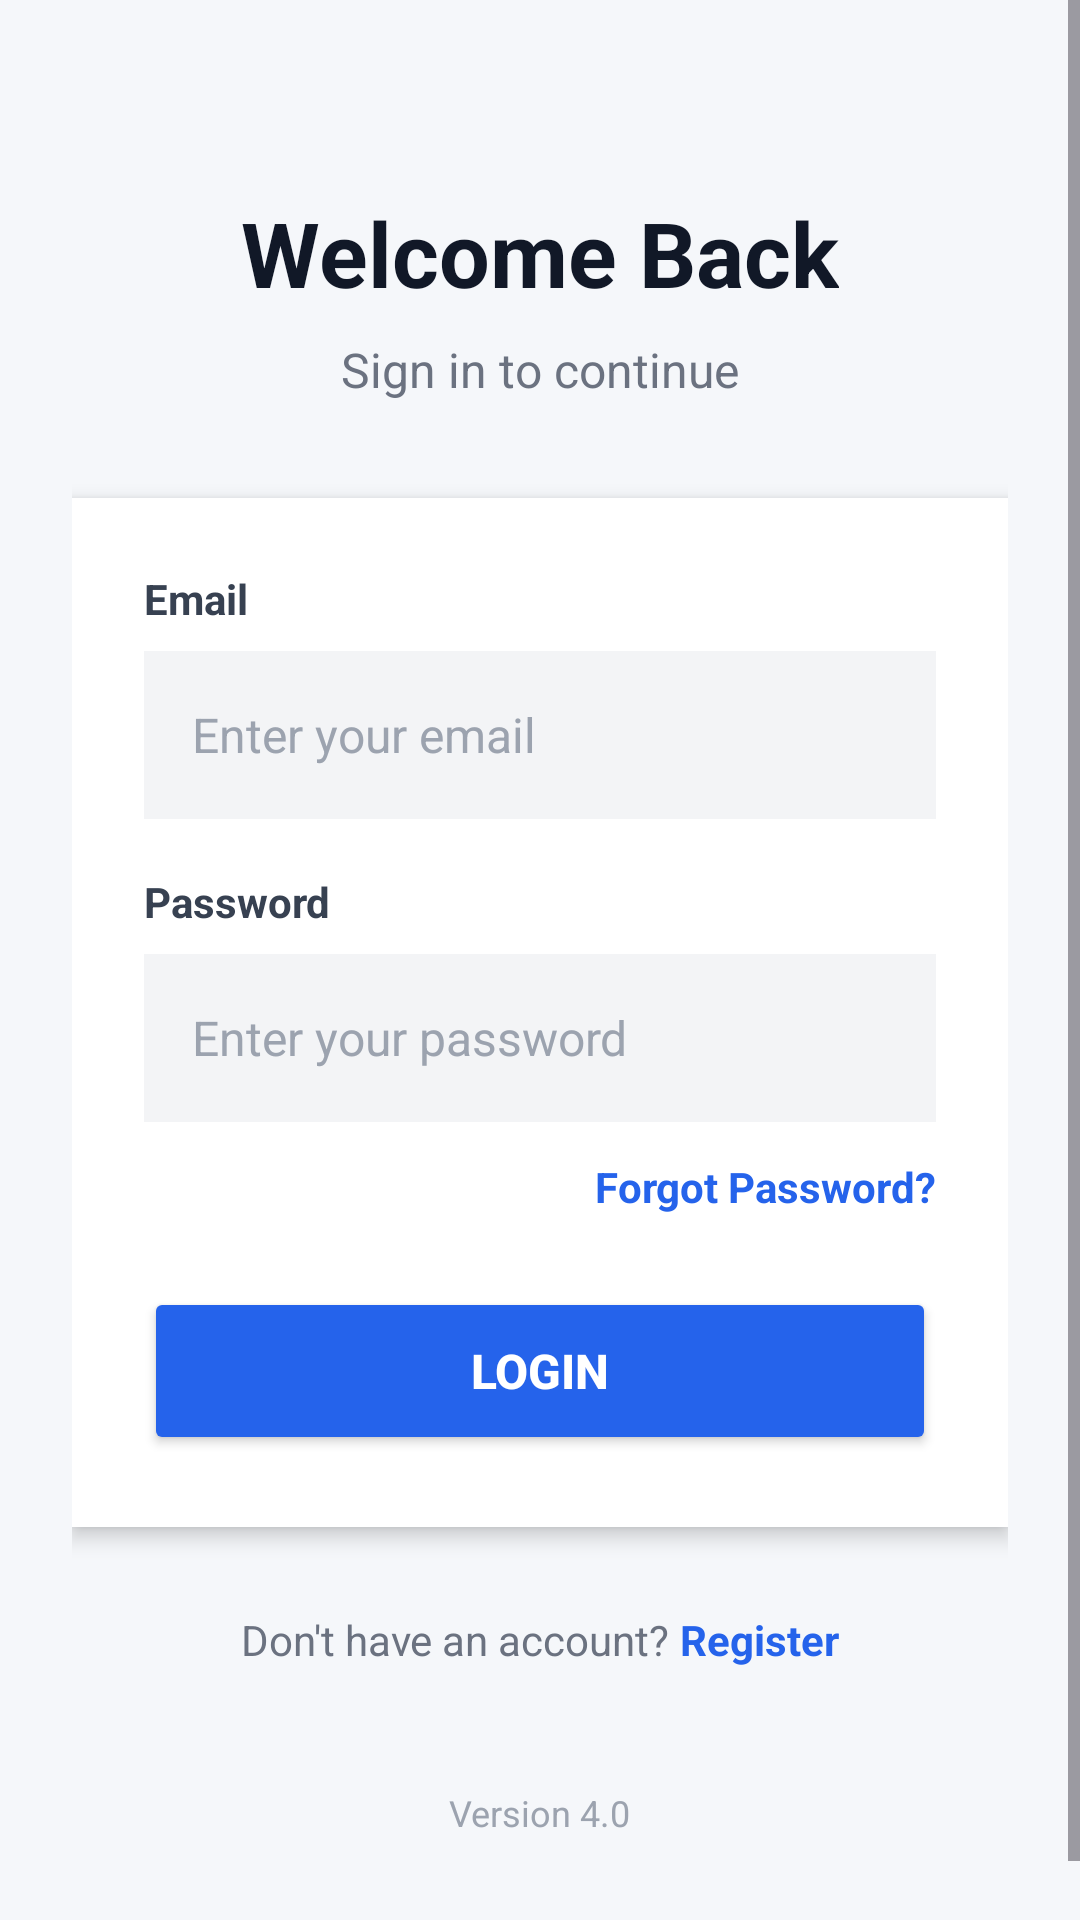

Layout XML and referenced resources for this Android screen:
<!-- AndroidManifest.xml: application theme Theme.Recanil -->
<!-- res/layout/recanil.xml -->
<?xml version="1.0" encoding="utf-8"?>
<ScrollView xmlns:android="http://schemas.android.com/apk/res/android"
    android:layout_width="match_parent"
    android:layout_height="match_parent"
    android:fillViewport="true"
    android:background="#F5F7FA">

    <LinearLayout
        android:id="@+id/main"
        android:layout_width="match_parent"
        android:layout_height="wrap_content"
        android:orientation="vertical"
        android:gravity="center_horizontal"
        android:padding="24dp">

        
        <LinearLayout
            android:layout_width="match_parent"
            android:layout_height="wrap_content"
            android:gravity="center"
            android:orientation="vertical"
            android:paddingTop="40dp"
            android:paddingBottom="32dp">

            <TextView
                android:layout_width="wrap_content"
                android:layout_height="wrap_content"
                android:text="Welcome Back"
                android:textColor="#111827"
                android:textSize="30sp"
                android:textStyle="bold" />

            <TextView
                android:layout_width="wrap_content"
                android:layout_height="wrap_content"
                android:layout_marginTop="8dp"
                android:text="Sign in to continue"
                android:textColor="#6B7280"
                android:textSize="16sp" />

        </LinearLayout>

        
        <LinearLayout
            android:layout_width="match_parent"
            android:layout_height="wrap_content"
            android:orientation="vertical"
            android:background="#FFFFFF"
            android:elevation="4dp"
            android:padding="24dp">

            
            <TextView
                android:layout_width="wrap_content"
                android:layout_height="wrap_content"
                android:text="Email"
                android:textColor="#374151"
                android:textSize="14sp"
                android:textStyle="bold" />

            <EditText
                android:id="@+id/usernameInput"
                android:layout_width="match_parent"
                android:layout_height="56dp"
                android:layout_marginTop="8dp"
                android:layout_marginBottom="18dp"
                android:background="#F3F4F6"
                android:hint="Enter your email"
                android:inputType="text"
                android:importantForAutofill="no"
                android:paddingStart="16dp"
                android:paddingEnd="16dp"
                android:textColor="#111827"
                android:textColorHint="#9CA3AF"
                android:textSize="16sp" />

            
            <TextView
                android:layout_width="wrap_content"
                android:layout_height="wrap_content"
                android:text="Password"
                android:textColor="#374151"
                android:textSize="14sp"
                android:textStyle="bold" />

            <EditText
                android:id="@+id/passwordInput"
                android:layout_width="match_parent"
                android:layout_height="56dp"
                android:layout_marginTop="8dp"
                android:background="#F3F4F6"
                android:hint="Enter your password"
                android:inputType="textPassword"
                android:importantForAutofill="no"
                android:paddingStart="16dp"
                android:paddingEnd="16dp"
                android:textColor="#111827"
                android:textColorHint="#9CA3AF"
                android:textSize="16sp" />

            
            <TextView
                android:id="@+id/forgotPassword"
                android:layout_width="wrap_content"
                android:layout_height="wrap_content"
                android:layout_gravity="end"
                android:layout_marginTop="12dp"
                android:clickable="true"
                android:focusable="true"
                android:text="Forgot Password?"
                android:textColor="#2563EB"
                android:textSize="14sp"
                android:textStyle="bold" />

            
            <Button
                android:id="@+id/loginBtn"
                android:layout_width="match_parent"
                android:layout_height="56dp"
                android:layout_marginTop="24dp"
                android:backgroundTint="#2563EB"
                android:text="LOGIN"
                android:textAllCaps="false"
                android:textColor="#FFFFFF"
                android:textSize="16sp"
                android:textStyle="bold" />

        </LinearLayout>

        
        <LinearLayout
            android:layout_width="wrap_content"
            android:layout_height="wrap_content"
            android:layout_marginTop="28dp"
            android:gravity="center"
            android:orientation="horizontal">

            <TextView
                android:layout_width="wrap_content"
                android:layout_height="wrap_content"
                android:text="Don't have an account? "
                android:textColor="#6B7280"
                android:textSize="14sp" />

            <TextView
                android:id="@+id/registerBtn"
                android:layout_width="wrap_content"
                android:layout_height="wrap_content"
                android:clickable="true"
                android:focusable="true"
                android:text="Register"
                android:textColor="#2563EB"
                android:textSize="14sp"
                android:textStyle="bold" />

        </LinearLayout>

        
        <TextView
            android:layout_width="wrap_content"
            android:layout_height="wrap_content"
            android:layout_marginTop="40dp"
            android:layout_marginBottom="24dp"
            android:text="Version 4.0"
            android:textColor="#9CA3AF"
            android:textSize="12sp" />

    </LinearLayout>

</ScrollView>
<!-- resources referenced by this layout -->
<resources>
  <style name="Theme.Recanil" parent="Base.Theme.Recanil" />
  <style name="Base.Theme.Recanil" parent="Theme.Material3.DayNight.NoActionBar">
          
          
      </style>
</resources>
